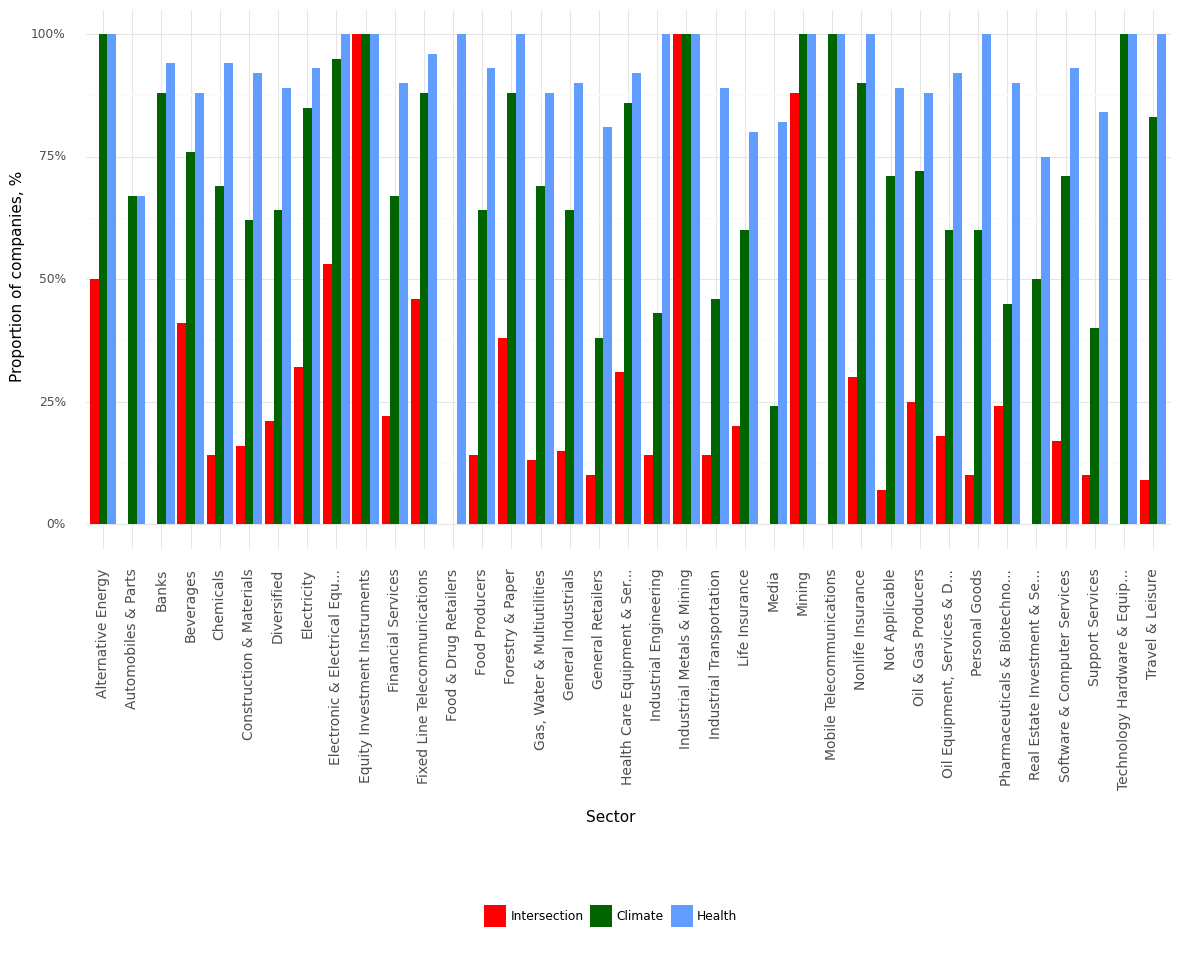

Values plotted in this chart, from the file beside it:
, Sector, Climate, Health, Intersection, Year
0, Alternative Energy, 1.0, 1.0, 0.5, 2021
1, Automobiles & Parts, 0.67, 0.67, 0.0, 2021
2, Banks, 0.88, 0.94, 0.0, 2021
3, Beverages, 0.76, 0.88, 0.41, 2021
4, Chemicals, 0.69, 0.94, 0.14, 2021
5, Construction & Materials, 0.62, 0.92, 0.16, 2021
6, Diversified, 0.64, 0.89, 0.21, 2021
7, Electricity, 0.85, 0.93, 0.32, 2021
8, Electronic & Electrical Equ..., 0.95, 1.0, 0.53, 2021
9, Equity Investment Instruments, 1.0, 1.0, 1.0, 2021
10, Financial Services, 0.67, 0.9, 0.22, 2021
11, Fixed Line Telecommunications, 0.88, 0.96, 0.46, 2021
12, Food & Drug Retailers, 0.0, 1.0, 0.0, 2021
13, Food Producers, 0.64, 0.93, 0.14, 2021
14, Forestry & Paper, 0.88, 1.0, 0.38, 2021
15, Gas, Water & Multiutilities, 0.69, 0.88, 0.13, 2021
16, General Industrials, 0.64, 0.9, 0.15, 2021
17, General Retailers, 0.38, 0.81, 0.1, 2021
18, Health Care Equipment & Ser..., 0.86, 0.92, 0.31, 2021
19, Industrial Engineering, 0.43, 1.0, 0.14, 2021
20, Industrial Metals & Mining, 1.0, 1.0, 1.0, 2021
21, Industrial Transportation, 0.46, 0.89, 0.14, 2021
22, Life Insurance, 0.6, 0.8, 0.2, 2021
23, Media, 0.24, 0.82, 0.0, 2021
24, Mining, 1.0, 1.0, 0.88, 2021
25, Mobile Telecommunications, 1.0, 1.0, 0.0, 2021
26, Nonlife Insurance, 0.9, 1.0, 0.3, 2021
27, Not Applicable, 0.71, 0.89, 0.07, 2021
28, Oil & Gas Producers, 0.72, 0.88, 0.25, 2021
29, Oil Equipment, Services & D..., 0.6, 0.92, 0.18, 2021
30, Personal Goods, 0.6, 1.0, 0.1, 2021
31, Pharmaceuticals & Biotechno..., 0.45, 0.9, 0.24, 2021
32, Real Estate Investment & Se..., 0.5, 0.75, 0.0, 2021
33, Software & Computer Services, 0.71, 0.93, 0.17, 2021
34, Support Services, 0.4, 0.84, 0.1, 2021
35, Technology Hardware & Equip..., 1.0, 1.0, 0.0, 2021
36, Travel & Leisure, 0.83, 1.0, 0.09, 2021
